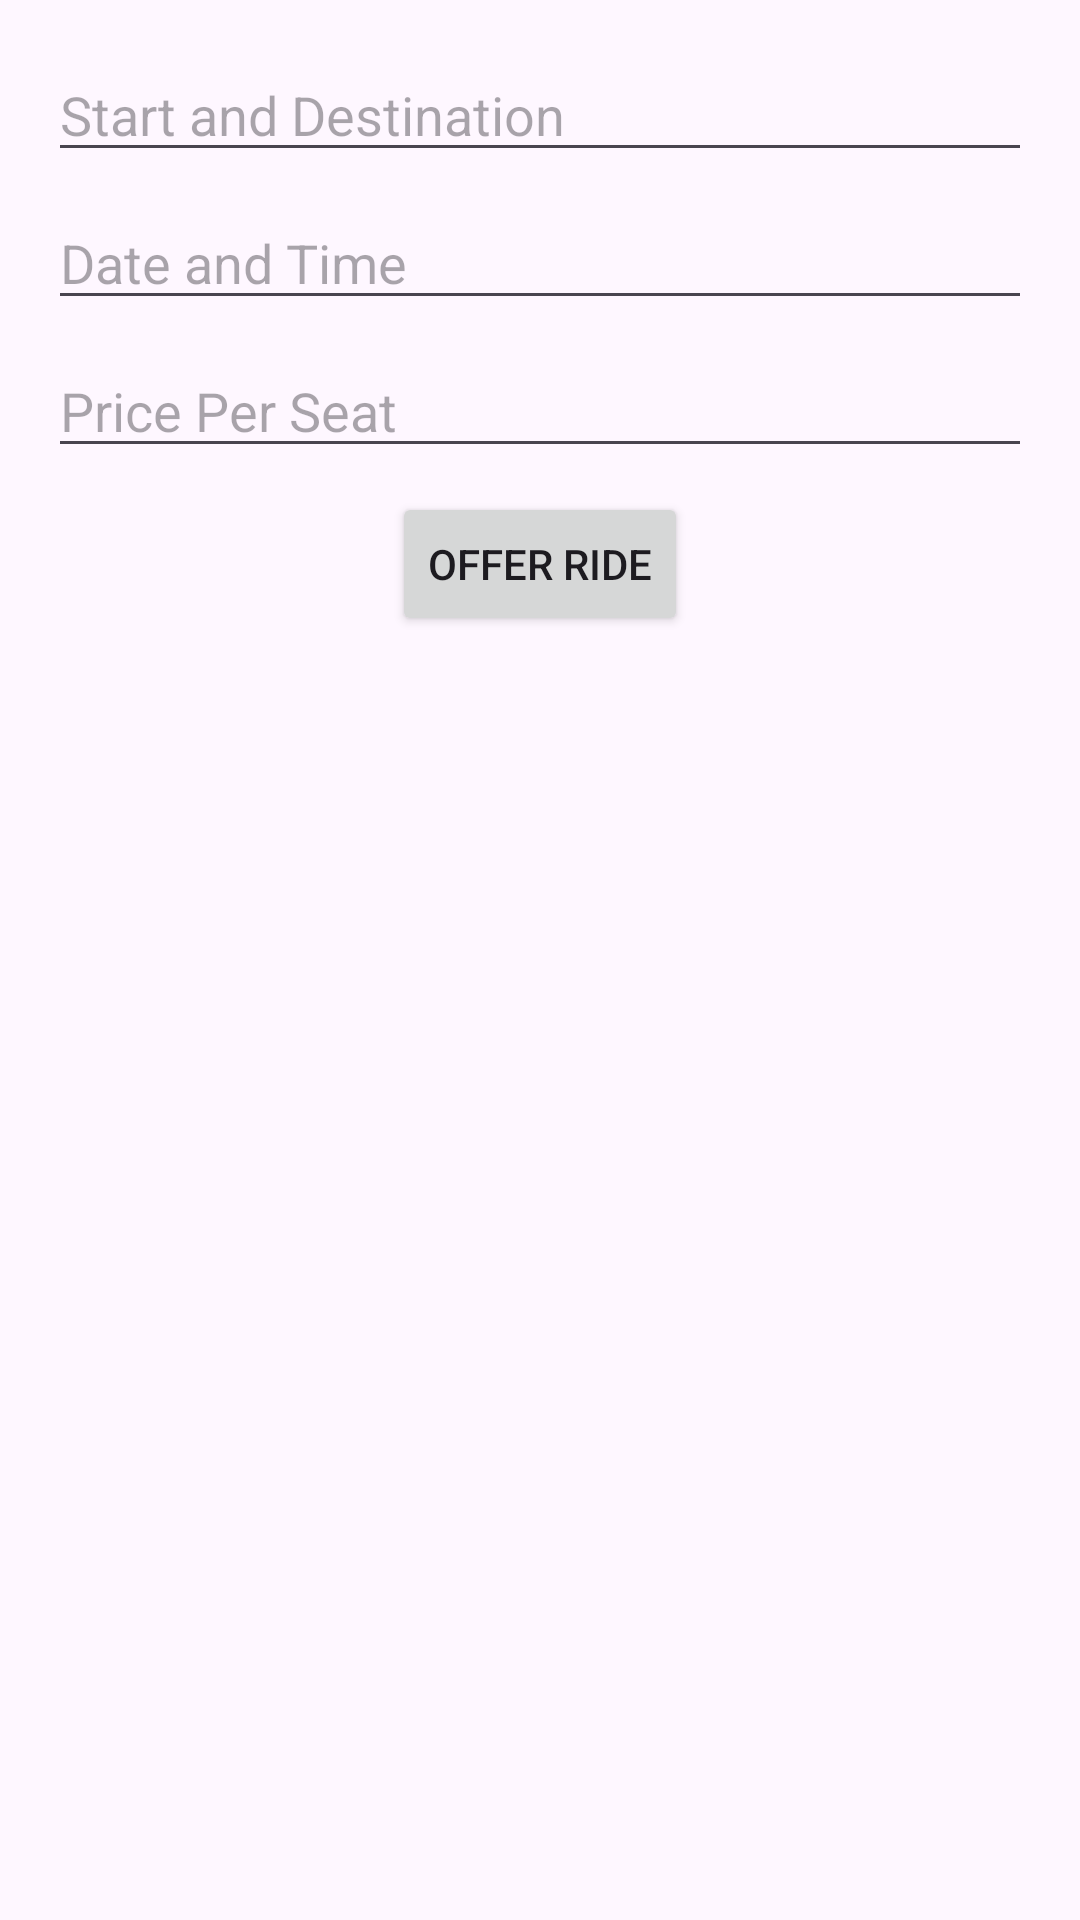

Write the Android layout XML for this screen, with the resource values it uses.
<!-- AndroidManifest.xml: application theme Theme.RoarRide -->
<!-- res/layout/offer_ride.xml -->
<?xml version="1.0" encoding="utf-8"?>
<LinearLayout xmlns:android="http://schemas.android.com/apk/res/android"
    android:layout_width="match_parent"
    android:layout_height="match_parent"
    android:orientation="vertical"
    android:padding="16dp">

    <EditText
        android:id="@+id/editTextStartDestination"
        android:layout_width="match_parent"
        android:layout_height="wrap_content"
        android:hint="Start and Destination"
        android:inputType="text"
        android:layout_marginBottom="8dp"/>

    <EditText
        android:id="@+id/editTextDateAndTime"
        android:layout_width="match_parent"
        android:layout_height="wrap_content"
        android:hint="Date and Time"
        android:inputType="datetime"
        android:layout_marginBottom="8dp"/>

    <EditText
        android:id="@+id/editTextPricePerSeat"
        android:layout_width="match_parent"
        android:layout_height="wrap_content"
        android:hint="Price Per Seat"
        android:inputType="numberDecimal"
        android:layout_marginBottom="8dp"/>

    <Button
        android:id="@+id/buttonOfferRide"
        android:layout_width="wrap_content"
        android:layout_height="wrap_content"
        android:text="Offer Ride"
        android:layout_gravity="center_horizontal"/>
</LinearLayout>
<!-- resources referenced by this layout -->
<resources>
  <style name="Theme.RoarRide" parent="Base.Theme.RoarRide" />
  <style name="Base.Theme.RoarRide" parent="Theme.Material3.DayNight.NoActionBar">
          
          
      </style>
</resources>
